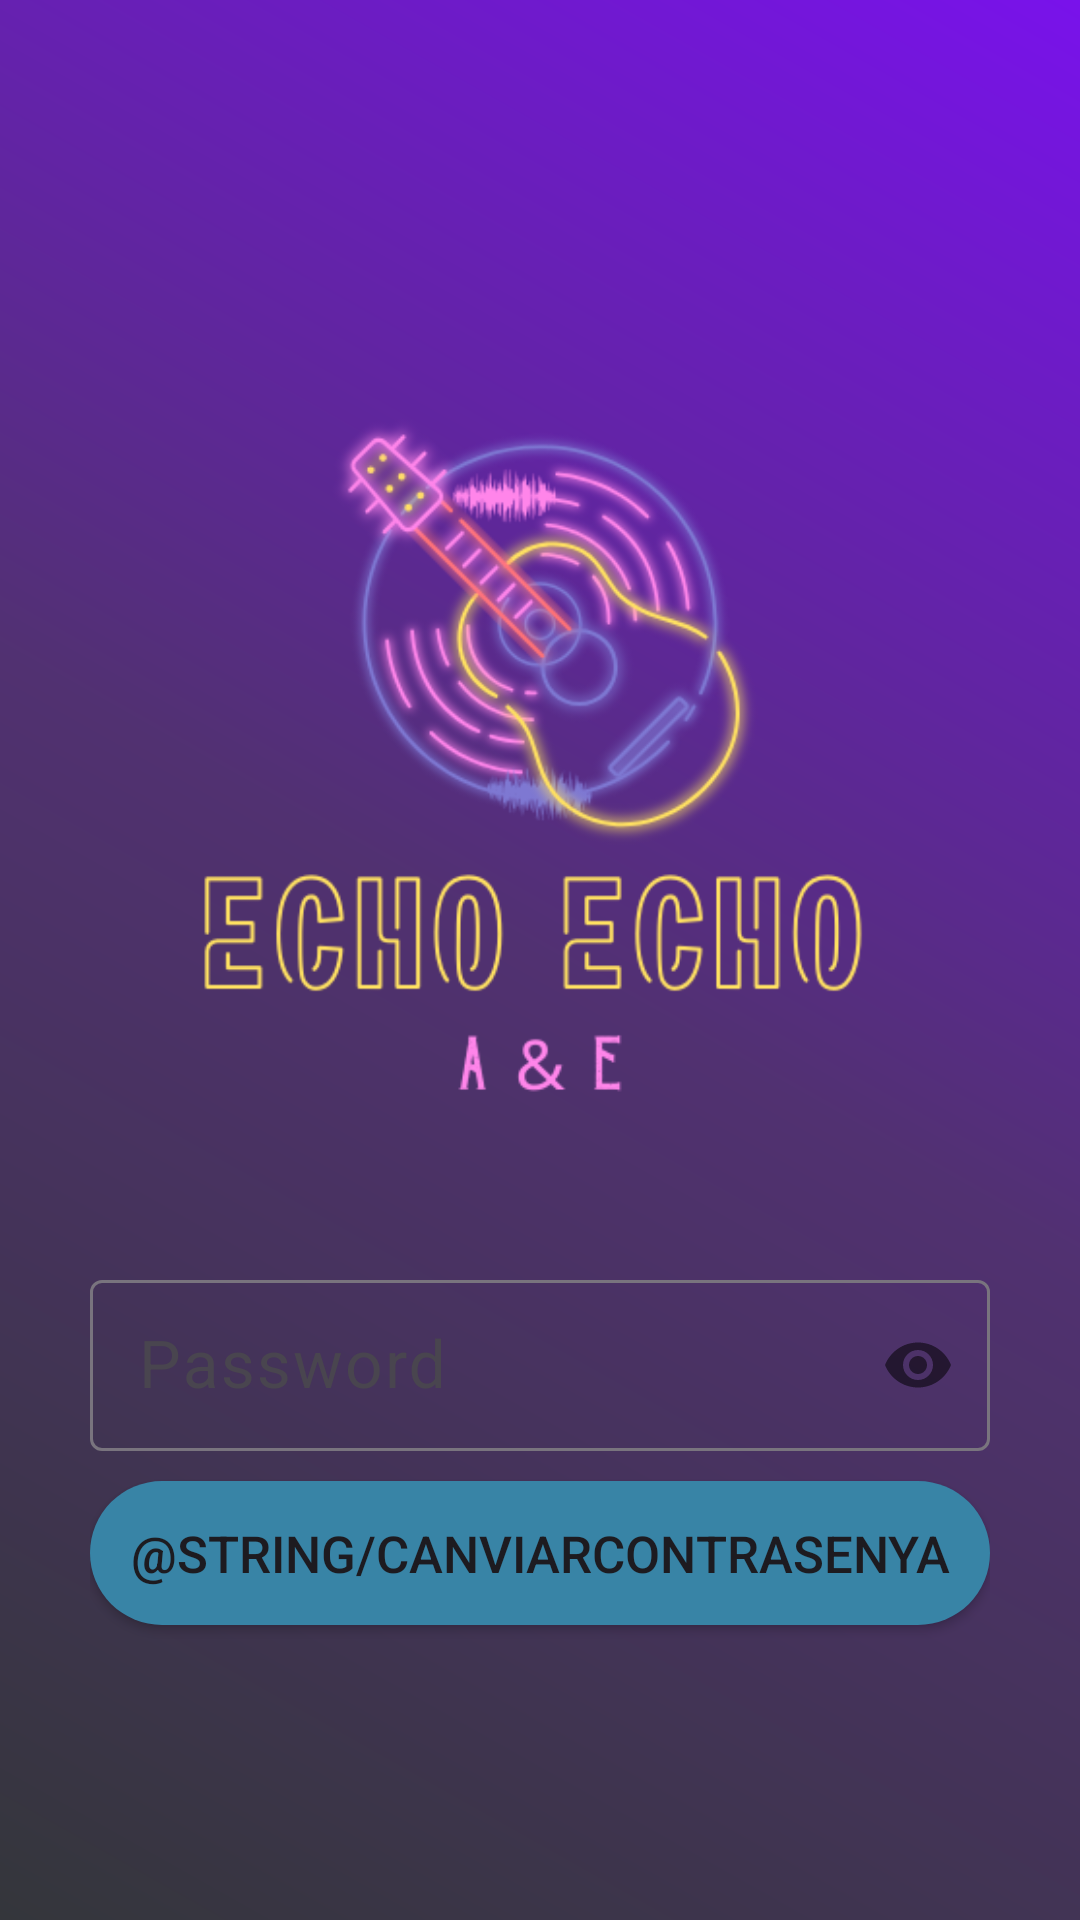

Produce the Android XML layout that renders to this screen, including the resource entries it uses.
<!-- AndroidManifest.xml: application theme Theme.EchoEcho -->
<!-- res/layout/activity_canviar_contrasenya.xml -->
<?xml version="1.0" encoding="utf-8"?>
<RelativeLayout xmlns:android="http://schemas.android.com/apk/res/android"
    xmlns:tools="http://schemas.android.com/tools"
    android:layout_width="match_parent"
    android:layout_height="match_parent"
    xmlns:app="http://schemas.android.com/apk/res-auto"
    android:background="@drawable/gradient_background"
    tools:context=".CanviarContrasenya">

    <LinearLayout
        android:layout_width="match_parent"
        android:layout_height="match_parent"
        android:gravity="center"
        android:orientation="vertical"
        android:padding="30dp">
        
        <ImageView
            android:id="@+id/imageView6"
            android:layout_width="344dp"
            android:layout_height="323dp"
            android:layout_centerHorizontal="true"
            app:srcCompat="@drawable/segon" />
        <com.google.android.material.textfield.TextInputLayout
            android:layout_width="match_parent"
            android:layout_height="wrap_content"
            app:passwordToggleEnabled="true">
            
            <EditText
                android:id="@+id/passCanvi"
                android:layout_width="match_parent"
                android:layout_height="57dp"
                android:layout_marginTop="10dp"
                android:hint="@string/passLogin"
                android:inputType="textPassword"
                android:textSize="22sp"
                android:textColor="#FFFFFF"
                />
        </com.google.android.material.textfield.TextInputLayout>
        
        <Button
            android:id="@+id/canviarContrasenya"
            android:layout_width="match_parent"
            android:layout_height="wrap_content"
            android:layout_marginTop="10dp"
            android:text="@string/canviarContrasenya"
            android:textSize="17sp"
            android:background="@drawable/botopropi"

            />

    </LinearLayout>
</RelativeLayout>
<!-- resources referenced by this layout -->
<resources>
  <!-- drawable botopropi (drawable) -->
  <?xml version="1.0" encoding="utf-8"?>
  <shape xmlns:android="http://schemas.android.com/apk/res/android">
  
      <solid android:color="#3884A6"/>
      <corners android:radius="50dp"/>
  
  </shape>
  <!-- drawable gradient_background (drawable) -->
  <?xml version="1.0" encoding="utf-8"?>
  <shape xmlns:android="http://schemas.android.com/apk/res/android">
      <gradient
          android:startColor="#34363B"
          android:centerColor="#513171"
          android:endColor="#7912EB"
          android:angle="45"
          android:type="linear"
      />
  </shape>
  <!-- drawable segon: png bitmap (drawable, 97144 bytes) -->
  <string name="passLogin">Password</string>
  <style name="Theme.EchoEcho" parent="Base.Theme.EchoEcho" />
  <style name="Base.Theme.EchoEcho" parent="Theme.Material3.DayNight.NoActionBar">
          
          
      </style>
</resources>
